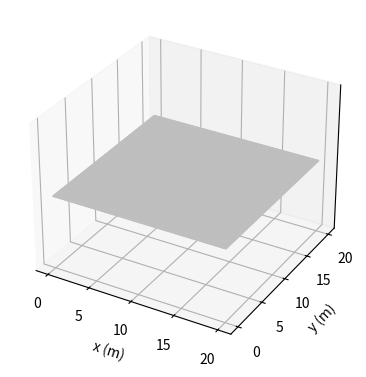

This chart was generated by the following Python code: (Note: this script raises an exception after producing the figure.)
#
# Waves 2d
# Examples for plasma pyhsics lectures
# [redacted]
# [redacted]
#

import numpy as np
import matplotlib.pyplot as plt # for plot functons
import scipy as sp
import matplotlib.animation as animation


model = 'fixed boundaries'
model = 'absorbing boundaries'
model = 'open boundaries'
model = 'traveling peak'
model = 'plane wave'
model = 'diffractionslit'
model = 'diffractiondoubleslit'

dtplot = 2e-4 # time distance in between frames for animation
simulationtime = 400e-3 # total length of simulation in s
dt=1e-4 # time constant for iteration
gamma = 0 # damping in the medium
omega = 1e3 # frequency of plane wave
amplitude = 0.05
    
if model == 'fixed boundaries':
    animationfile = 'wave2d_fixed.mp4'
    BoundaryCondition = 'fixed'
    InitialCondition = 'Zero'
if model == 'open boundaries':
    animationfile = 'wave2d_open.mp4'
    BoundaryCondition = 'open'
    InitialCondition = 'Zero'
if model == 'absorbing boundaries':
    animationfile = 'wave2d_absorbing.mp4'
    BoundaryCondition = 'absorbing'
    InitialCondition = 'Zero'
if model == 'traveling peak':
    animationfile = 'wave2d_travelingpeak.mp4'
    BoundaryCondition = 'absorbing'
    InitialCondition = 'Direction'
if model == 'plane wave':
    animationfile = 'wave2d_planewave.mp4'
    BoundaryCondition = 'absorbing'
    InitialCondition = 'Line'
    Slit = False
if model == 'diffractionslit':
    animationfile = 'wave2d_slit.mp4'
    BoundaryCondition = 'absorbing'
    InitialCondition = 'Line'
    Slit = True
    DoubleSlit = False
if model == 'diffractiondoubleslit':
    animationfile = 'wave2d_doubleslit.mp4'
    BoundaryCondition = 'absorbing'
    InitialCondition = 'Line'
    Slit = False
    DoubleSlit = True
    
# --------------------------------------------------------------------------
# Define initial constants
# --------------------------------------------------------------------------
time = 0
t = 0
steps = int(simulationtime/dtplot) # total number of frames

Xsize = 100
peakwidth = 3 # in pixels
dx = 0.2
SlitPositionX = 20
SlitPositionY = 50
SlitWidth = 5
DoubleSlitDistance = 30

field = np.zeros([Xsize+1,Xsize+1,3])
dfield = np.zeros([Xsize+1,Xsize+1])
x = np.linspace(0,dx*Xsize,Xsize+1) 
X, Y = np.meshgrid(x, x)

# --------------------------------------------------------------------------
# Initialize Distributions
# The initial distribution needs to be electrical neutral to
# allow the calculation of the electrical potential for periodic
# boundary condition
# --------------------------------------------------------------------------

# Starting Condition Amplitude 
if InitialCondition == 'Zero':
  for i in range(Xsize+1): 
    for j in range(Xsize+1): 
      field[i,j,0] = np.exp(-((i-Xsize/2)**2+(j-Xsize/2)**2)/(peakwidth/dx)**2)
if InitialCondition == 'Direction':
  for i in range(Xsize+1): 
    for j in range(Xsize+1): 
      field[i,j,0] = np.exp(-((i-Xsize/2)**2+(j-Xsize/2)**2)/(peakwidth/dx)**2)
if InitialCondition == 'Line':
  for i in range(Xsize+1): 
    for j in range(Xsize+1): 
      field[i,j,0] = 0

   
vphase = 3e2
gamma0 = 0
alpha = vphase*dt/dx
if alpha>1: print('von Neumann condition violated')
 
    
# Starting Condition Velocity 
# runs with vphase to x,y
for i in range(2,Xsize-1):
  for j in range(2,Xsize-1):
      if InitialCondition == 'Zero':
         dfield[i,j] = 0
      elif InitialCondition == 'Direction':
         dfield[i,j] = -vphase*((field[i+1,j,0]-field[i-1,j,0])/(2*dx)) 
      elif InitialCondition == 'Line':
         dfield[i,1] = 0.02*np.cos(0*omega)*omega  
         #dfield[i,1] = -vphase*((field[i+1,1,0]-field[i-1,1,0])/(2*dx)) 

# Starting Condition Ghost Point in Time }
for i in range(Xsize-1):
  for j in range(Xsize-1):
      field[i,j,1] = field[i,j,0]+0.5*alpha**2*((field[i+1,j,0]-2*field[i,j,0]+field[i-1,j,0])+
                                                (field[i,j+1,0]-2*field[i,j,0]+field[i,j-1,0]))+ dfield[i,j]*dt
  
 
# --------------------------------------------------------------------------
# Define plots
# --------------------------------------------------------------------------
fig = plt.figure(figsize=(8,4.5))
ax = fig.add_subplot(111, projection='3d')

plot = [ax.plot_surface(X, Y, field[:,:,0], color='0.75', rstride=1, cstride=1,cmap="magma",vmin=-1,vmax=1)]
ax.set(xlabel='x (m)',ylabel='y (m)')
ax.set_zlim(-1,1)
ax.set_zticks([])

ax.w_xaxis.set_pane_color((1.0, 1.0, 1.0, 0.0))
ax.w_yaxis.set_pane_color((1.0, 1.0, 1.0, 0.0))
ax.w_zaxis.set_pane_color((1.0, 1.0, 1.0, 0.0))

#im = plt.imshow(field,extent=(0,Xsize*dx,0,Xsize*dx),cmap='RdBu',label='abs(E)',alpha=0.5)
fig.colorbar(plot[0],ax=ax,label='amplitude',cmap="magma",extend='both')

# info box
infobox = ''
infobox += 'model: ' + model +'\n'
infobox += 'v_phase: '+ "{:.0f}".format(vphase)+' (m/s)'
props = dict(boxstyle='round', facecolor='lightblue', alpha=0.5) 
ax.text2D(0.02,0.95,infobox, fontsize=6,bbox=props,verticalalignment='top',transform=ax.transAxes)


print('Start Simulation of '+"{:.0f}".format(steps)+' frames')

# --------------------------------------------------------------------------
# Main loop
# --------------------------------------------------------------------------
t = 0
def animate(k):
  global t
    
  print('time: '+ "{:.2f}".format(t/1e-3)+' ms of '+"{:.0f}".format(simulationtime/1e-3)+' ms ')
  time = 0
  while time<dtplot:
     time += dt        
     t += dt

     # inner nodes 
     for i in range(2,Xsize):      
      for j in range(2,Xsize):      
        gamma0 = gamma
        field[i,j,2] = 1/(1+0.5*gamma0*dt)*(
                          2*field[i,j,1] -field[i,j,0] + gamma0*dt/2*field[i,j,0]
                                     + alpha**2*(field[i+1,j,1]-field[i,j,1])
                                     - alpha**2*(field[i,j,1]-field[i-1,j,1])
                                     + alpha**2*(field[i,j+1,1]-field[i,j,1])
                                     - alpha**2*(field[i,j,1]-field[i,j-1,1])
                                       )

    # outer nodes 
     if BoundaryCondition=='fixed':
        for i in range(Xsize+1):
          field[i,1,2] = 0
          field[i,Xsize,2] = 0
          field[1,i,2] = 0
          field[Xsize,i,2] = 0
     elif BoundaryCondition=='open':
        for i in range(Xsize+1):
          field[1,i,2] = -field[1,i,0] + 2*field[1,i,1] + alpha**2*(field[2,i,1]-field[1,i,1]);
          field[Xsize,i,2] = -field[Xsize,i,0] + 2*field[Xsize,i,1] - alpha**2*(field[Xsize,i,1]-field[Xsize-1,i,1])
          field[i,1,2] = -field[i,1,0] + 2*field[i,1,1] + alpha**2*(field[i,2,1]-field[i,1,1]);
          field[i,Xsize,2] = -field[i,Xsize,0] + 2*field[i,Xsize,1] - alpha**2*(field[i,Xsize,1]-field[i,Xsize-1,1])
     elif BoundaryCondition=='absorbing':
        for i in range(Xsize+1):    
          field[1,i,2] = field[2,i,1] + (alpha-1)/(alpha+1)*(field[2,i,2]-field[1,i,1])
          field[i,1,2] = field[i,2,1] + (alpha-1)/(alpha+1)*(field[i,2,2]-field[i,1,1])
          field[Xsize,i,2] = field[Xsize-1,i,1] + (alpha-1)/(alpha+1)*(field[Xsize-1,i,2]-field[Xsize,i,1])
          field[i,Xsize,2] = field[i,Xsize-1,1] + (alpha-1)/(alpha+1)*(field[i,Xsize-1,2]-field[i,Xsize,1])

     # excitation 
     if InitialCondition == 'Line':
       for i in range(1,Xsize+1):      
          field[i,1,2] = amplitude*np.sin(t*omega)
   
     if Slit:
       for i in range(1,Xsize+1):
           if i<SlitPositionY-0.5*SlitWidth:
             field[i,SlitPositionX,2] = 0
           if i>SlitPositionY+0.5*SlitWidth:
             field[i,SlitPositionX,2] = 0
     
     if DoubleSlit:
       for i in range(1,Xsize+1):
           if i<SlitPositionY-DoubleSlitDistance*0.5-0.5*SlitWidth:
             field[i,SlitPositionX,2] = 0
           if (i>SlitPositionY-DoubleSlitDistance*0.5+0.5*SlitWidth
             and i<SlitPositionY+DoubleSlitDistance*0.5-0.5*SlitWidth):
             field[i,SlitPositionX,2] = 0
           if i>SlitPositionY+DoubleSlitDistance*0.5+0.5*SlitWidth:
             field[i,SlitPositionX,2] = 0
             
         

     # write array back 
     for i in range(Xsize+1):
      for j in range(Xsize+1):
        field[i,j,0] = field[i,j,1];
        field[i,j,1] = field[i,j,2];
 
     plot[0].remove()
     plot[0] = ax.plot_surface(X[1:,1:], Y[1:,1:], field[1:,1:,0], cmap="magma")
     #im.set_array(np.transpose(field[:,:,0]))  
      
#     lineamp.set_ydata(line[:,0]) 
     fig.suptitle('Time: ' + "{:.0f}".format(t/1e-3)+' ms')
  
  time = 0 
  

anim = animation.FuncAnimation(fig,animate,interval=1,frames=steps)
anim.save(animationfile,fps=25,dpi=300)

print('End Simulation')

